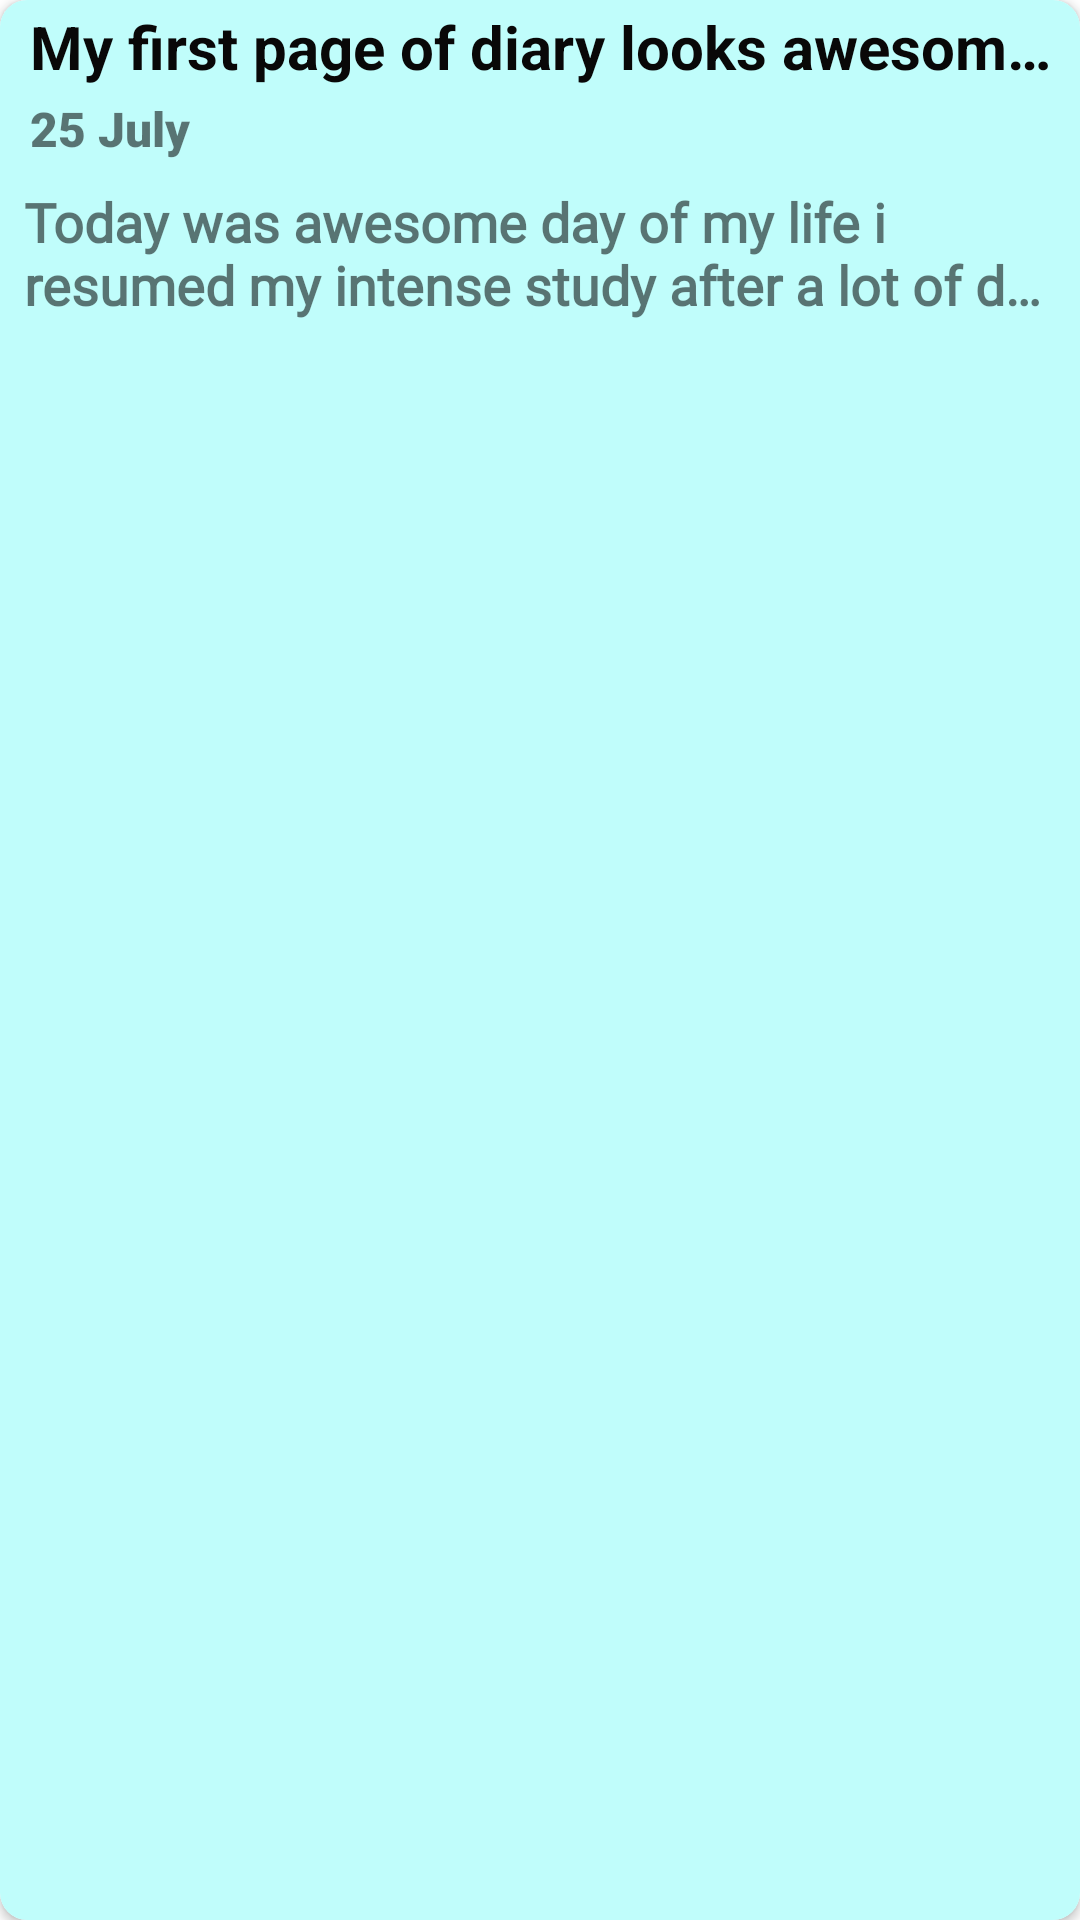

The Android layout XML behind this screen, and the referenced resources:
<!-- AndroidManifest.xml: application theme AppTheme -->
<!-- res/layout/recyclerview_item.xml -->
<?xml version="1.0" encoding="utf-8"?>
<androidx.cardview.widget.CardView
    xmlns:android="http://schemas.android.com/apk/res/android"
    android:layout_width="match_parent"
    xmlns:app="http://schemas.android.com/apk/res-auto"
    android:id="@+id/item_card"

    app:cardCornerRadius="9dp"


    android:layout_marginTop="8dp"

android:minHeight="100dp"
    android:layout_height="wrap_content">

    <LinearLayout
        android:layout_width="match_parent"
        android:background="#C0FDFB"
        android:layout_height="match_parent"
        android:orientation="vertical">


        <LinearLayout
            android:layout_width="match_parent"
            android:layout_height="wrap_content"

            android:orientation="vertical">

            <TextView
                android:id="@+id/title"
                android:layout_width="wrap_content"
                android:layout_height="wrap_content"
                android:ellipsize="end"
                android:maxLines="1"
                android:paddingStart="10dp"
                android:paddingTop="2dp"

                android:paddingEnd="2dp"

                android:text="@string/my_first_page_of_diary_looks_awesome"
                android:textColor="#090808"
                android:textSize="20sp"
                android:textStyle="bold" />

            <TextView
                android:id="@+id/date"
                android:layout_width="wrap_content"
                android:layout_height="wrap_content"
                android:layout_gravity="left|start"
                android:layout_marginLeft="10dp"
                android:layout_marginRight="3dp"

                android:paddingTop="3dp"
                android:fontFamily="sans-serif-black"
                android:text="25 July"
                android:textSize="16sp"
                android:textStyle="bold" />





        </LinearLayout>

        <TextView
            android:id="@+id/content"
            android:layout_width="match_parent"
            android:layout_height="wrap_content"
            android:ellipsize="end"
            android:fontFamily="@font/andika"
            android:maxLines="2"
            android:padding="8dp"
            android:text="@string/contenttext"
            android:textSize="18sp"
            android:textStyle="bold" />


    </LinearLayout>



</androidx.cardview.widget.CardView>
<!-- resources referenced by this layout -->
<resources>
  <string name="contenttext">Today was awesome day of my life i resumed my intense study after a lot of day and i am feeling better it\'s awesome feeling also i gave a awesome viva of subject software engg.</string>
  <string name="my_first_page_of_diary_looks_awesome">My first page of diary looks awesome !!</string>
  <style name="AppTheme" parent="Theme.MaterialComponents.Light.NoActionBar">
          
          <item name="colorPrimary">@color/colorPrimary</item>
          <item name="android:windowTranslucentStatus">true</item>
          <item name="colorPrimaryDark">@color/colorPrimaryDark</item>
          <item name="colorAccent">@color/colorAccent</item>
      </style>
  <color name="colorPrimary">#e9caa5</color>
  <color name="colorPrimaryDark">#e9caa5</color>
  <color name="colorAccent">#AD5D7D</color>
</resources>
